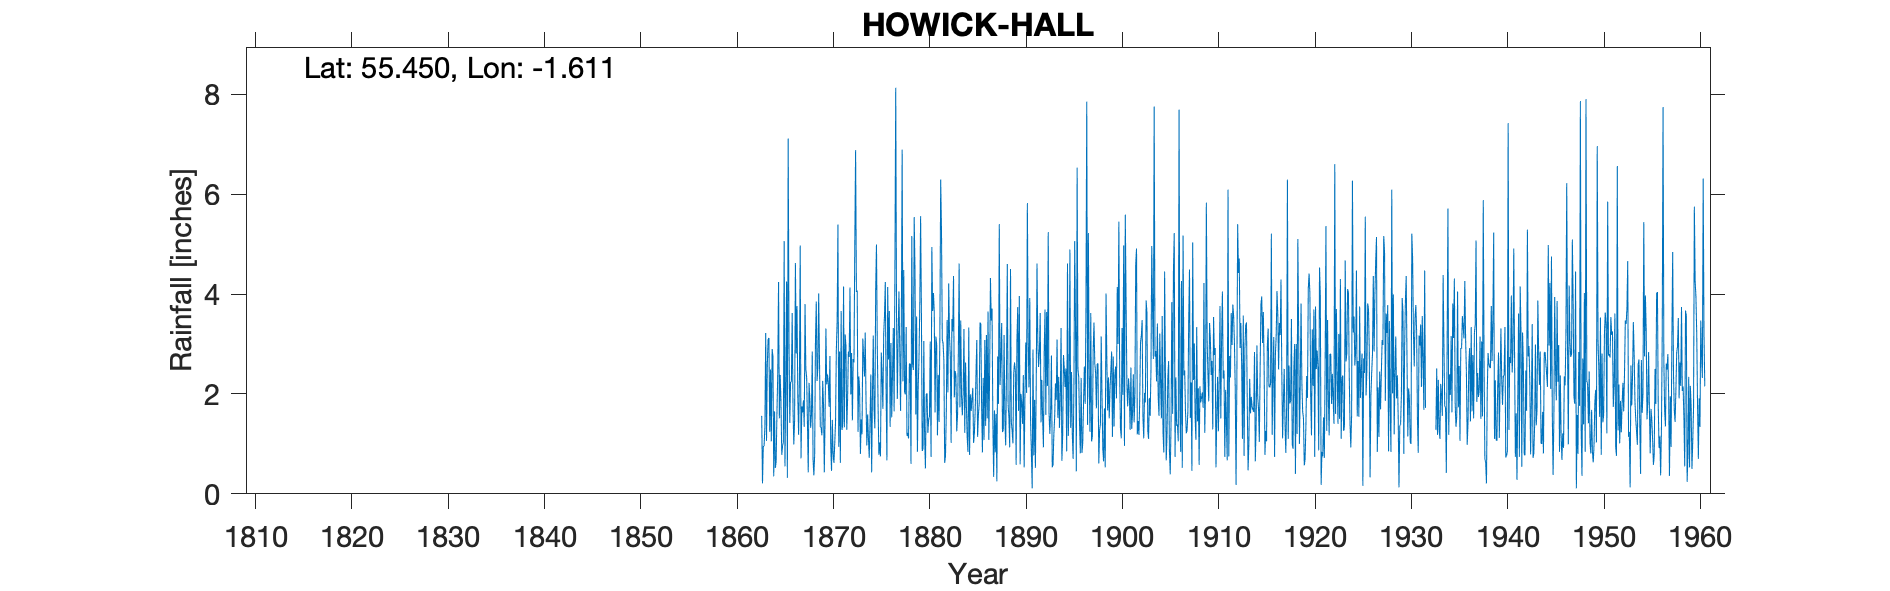

Data behind this chart, as committed beside it:
HOWICK HALL, , , , , , , , , , , , , , , , , , , , , , , 
Grid ref, NU247173, Long, -1.611, Lat, 55.45, Elevation, 121, ft, , , , , , , , , , , , , , , 
Station no, 3592, , , , , , , , , , , , , , , , , , , , , , 
, 1860, 1861, 1862, 1863, 1864, 1865, 1866, 1867, 1868, 1869, 1870, 1871, 1872, 1873, 1874, 1875, 1876, 1877, 1878, 1879, 1880, 1881, 1882
January, , , , 1.56, 1.05, 1.86, 2.24, 4.97, 1.9, 2.68, 1.74, 0.94, 2.85, 1.24, 1.59, 2.99, 0.67, 3.53, 3.34, 1.59, 0.51, 1.63, 0.62
February, , , , 0.21, 2.9, 0.78, 2.24, 0.71, 1.32, 1.34, 2.76, 2.85, 2.74, 2.35, 1.1, 1.76, 4.14, 1.9, 1.16, 3.55, 1.99, 3.15, 0.76
March, , , , 0.95, 2.75, 0.96, 3.62, 1.75, 1.59, 1.33, 0.97, 0.62, 4.13, 2.1, 0.72, 0.78, 2.69, 3.19, 1.22, 0.84, 2.01, 2.99, 1.64
April, , , , 0.96, 0.35, 1.02, 1.73, 1.63, 2.85, 1.17, 0.46, 3.66, 1.99, 0.8, 1.46, 1.03, 3.66, 4.05, 1.11, 2.15, 1.22, 1.17, 3.48
May, , , , 1.35, 1.65, 5.06, 0.99, 1.87, 0.7, 2.26, 1.48, 1.28, 2.82, 1.49, 2.39, 0.75, 1.34, 2.88, 2.61, 2.73, 1.48, 2.38, 2.03
June, , , , 3.22, 0.52, 0.55, 1.47, 1.34, 0.37, 1.79, 0.78, 1.39, 1.47, 1.19, 0.43, 2.83, 3.02, 1.66, 2.6, 3.8, 1.55, 1.44, 4.21
July, , , , 1.06, 0.64, 2.18, 4.62, 3.8, 0.78, 0.43, 0.62, 4.15, 2.7, 3.11, 1.96, 2.33, 1.53, 3.46, 0.6, 5.56, 3.05, 3.22, 3.16
August, , , , 2.57, 1.62, 4.25, 2.81, 2.49, 3.06, 1.55, 1, 1.33, 2.63, 2.75, 3.17, 1.7, 2.41, 6.89, 5.16, 3.63, 0.74, 6.29, 2.75
September, , , , 3.1, 2.4, 0.32, 3.76, 2.34, 3.85, 3.31, 1.44, 3.19, 5, 2.35, 1.7, 3.2, 3.32, 2.25, 2.59, 0.86, 4.94, 5.29, 1.02
October, , , , 3.12, 4.24, 7.11, 1.94, 1.43, 2.26, 2.19, 2.88, 2.95, 6.88, 3.23, 1.31, 3.56, 1.65, 4.48, 2.48, 0.91, 3.66, 3.09, 3.5
November, , , , 1.24, 1.51, 3.13, 1.18, 0.43, 2.53, 2.39, 3.47, 1.28, 4.04, 1.86, 4.07, 4.24, 4.55, 2.04, 5.54, 3.06, 4.02, 3.01, 3.25
December, , , , 2.49, 2.38, 1.42, 2.28, 2.22, 4.01, 2.22, 5.39, 1.88, 4.07, 0.97, 4.99, 2.06, 8.13, 1.99, 4.48, 1.14, 3.63, 2.66, 4.36
Total, , , , 21.83, 22.01, 28.64, 28.88, 24.98, 25.22, 22.66, 22.99, 25.52, 41.32, 23.44, 24.89, 27.23, 37.11, 38.32, 32.89, 29.82, 28.8, 36.32, 30.78
IDR 1922 Total adjusted for arithmetic, , , , , , , , , , , , , , , , , , , , , , , 
IDR 1931 Total, , , , , , , , , , , , , , , , , , , , , , , 
